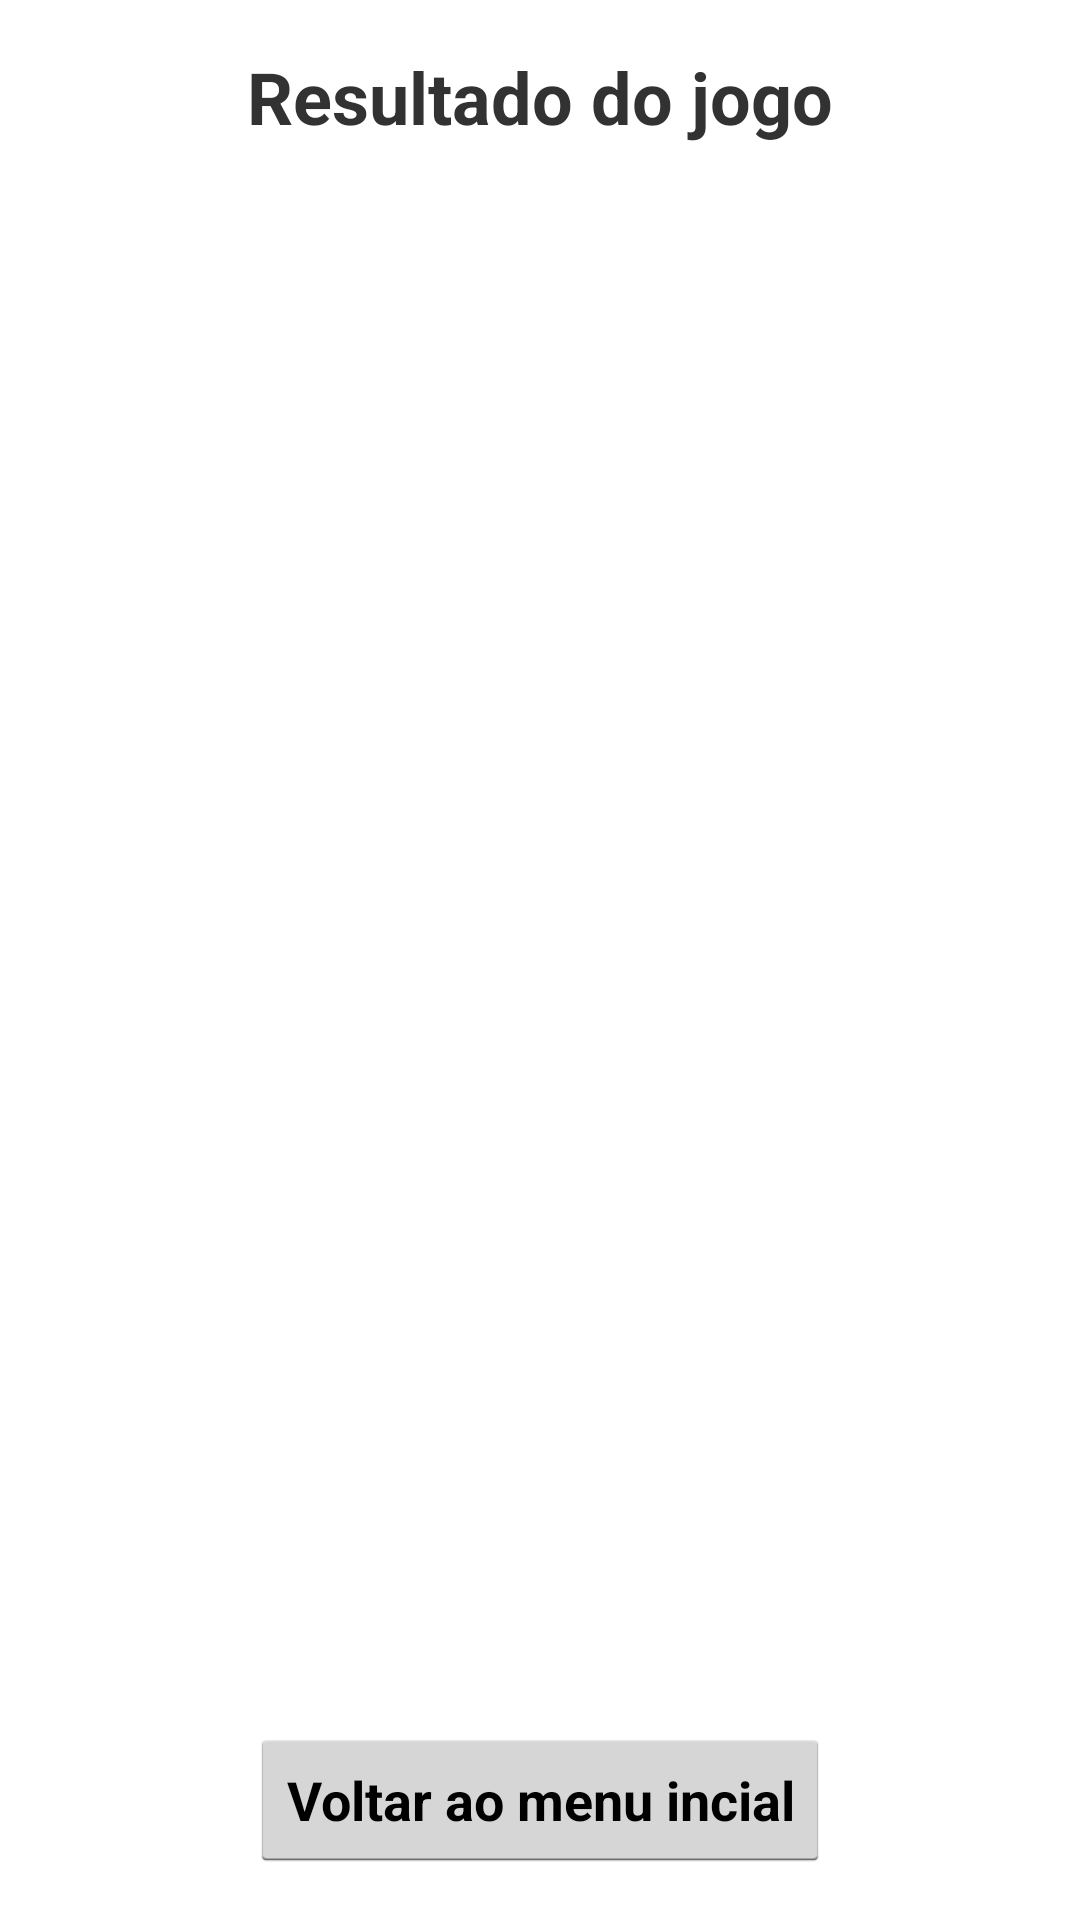

Reconstruct the res/layout file that produces this screen, plus the resources it refers to.
<!-- AndroidManifest.xml: application theme AppThemeBlack -->
<!-- res/layout/activity_single_player_game_result.xml -->
<?xml version="1.0" encoding="utf-8"?>
<LinearLayout xmlns:android="http://schemas.android.com/apk/res/android"
    xmlns:tools="http://schemas.android.com/tools"
    android:id="@+id/activity_game_result"
    android:layout_width="match_parent"
    android:layout_height="match_parent"
    android:padding="16dp"
    android:orientation="vertical"
    tools:context="activities.SinglePlayerGameResultActivity">

    <TextView
        android:layout_width="wrap_content"
        android:layout_height="wrap_content"
        android:layout_weight="1"
        android:text="Resultado do jogo"
        android:layout_gravity="center"
        android:textSize="24sp"
        android:textStyle="bold"
        android:typeface="serif"/>

    <TextView
        android:id="@+id/tv_game_result"
        android:layout_width="match_parent"
        android:layout_height="wrap_content"
        android:layout_weight="1"
        android:layout_gravity="center"
        android:textSize="18sp"/>

    <TextView
        android:id="@+id/tv_game_result_description"
        android:layout_width="wrap_content"
        android:layout_height="wrap_content"
        android:layout_weight="1"
        android:textSize="18sp"/>

    <Button
        android:layout_width="wrap_content"
        android:layout_height="wrap_content"
        android:text="Voltar ao menu incial"
        android:layout_gravity="center"
        android:onClick="onButtonGoToInicialMenu"/>

</LinearLayout>
<!-- resources referenced by this layout -->
<resources>
  <style name="AppThemeBlack" parent="android:Theme.Holo.Light.DarkActionBar">
          
          
          
          <item name="android:textColorPrimary">@color/black</item>
          <item name="android:textColorPrimaryInverse">@color/white</item>
  
          
          <item name="android:windowBackground">@color/white</item>
  
          
          <item name="android:actionBarStyle">@style/AppThemeBlack.ActionBar</item>
  
          
          <item name="android:actionBarTabBarStyle">@style/AppThemeBlack.ActionBar.Tab</item>
  
          
          <item name="android:fontFamily">sans-serif</item>
          <item name="android:textStyle">bold</item>
  
          
      </style>
  <color name="black">#000000</color>
  <color name="white">#ffffff</color>
  <style name="AppThemeBlack.ActionBar" parent="@android:style/Widget.ActionBar">
          <item name="android:background">@color/black</item>
          <item name="android:titleTextStyle">@style/AppThemeBlack.Title</item>
      </style>
  <style name="AppThemeBlack.ActionBar.Tab">
          <item name="android:background">@color/grey</item>
      </style>
  <style name="AppThemeBlack.Title">
          <item name="android:textColor">@color/white</item>
          <item name="android:textSize">@dimen/medium_text</item>
      </style>
  <color name="grey">#9D9FA2</color>
  <dimen name="medium_text">16sp</dimen>
</resources>
